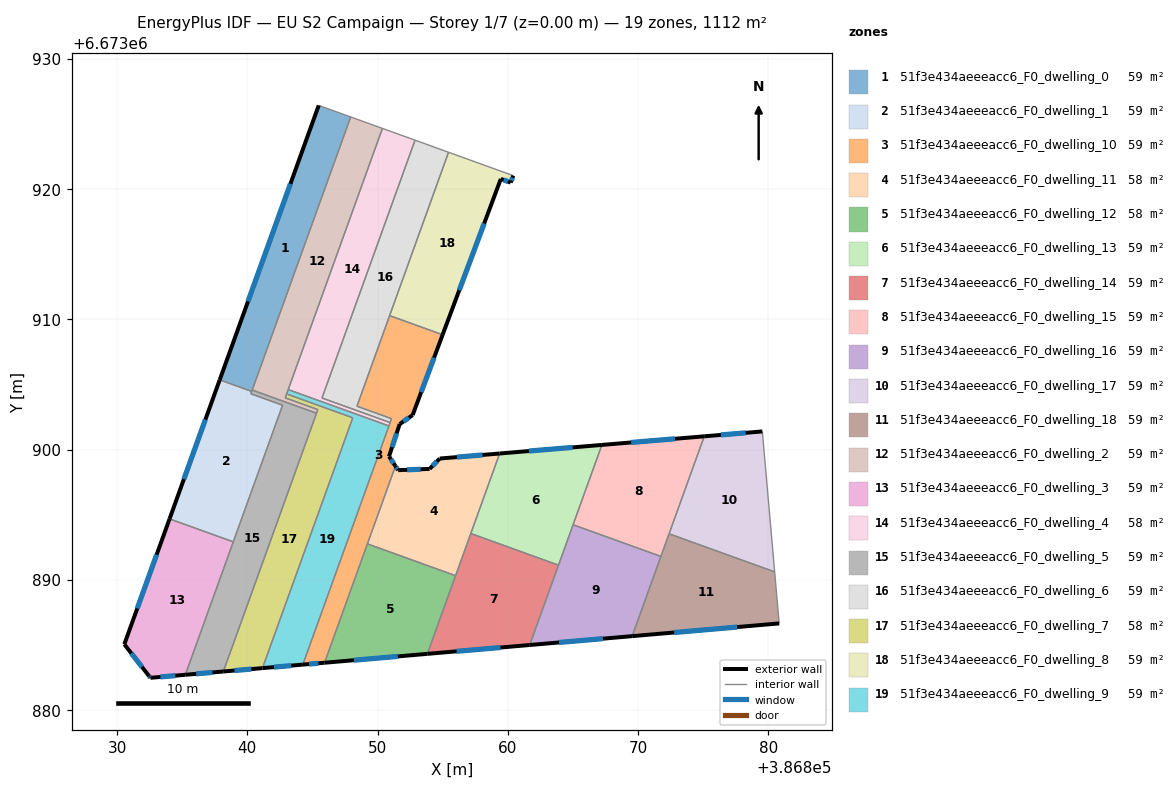
=== STOREY PLAN SPEC (per zone: floor XY polygon, exterior-wall plan segments, windows/doors) ===
zone 1: 51f3e434aeeeacc6_F0_dwelling_0  (58.5 m²)
  floor: (386847.94, 6673925.54) (386840.34, 6673904.46) (386837.88, 6673905.35) (386845.48, 6673926.43)
  exterior wall: (386845.48, 6673926.43) – (386837.88, 6673905.35)  [22.4 m]
    window: (386843.31, 6673920.40) – (386840.05, 6673911.37)  [12.3 m²]
  interior walls: 4
zone 2: 51f3e434aeeeacc6_F0_dwelling_1  (58.5 m²)
  floor: (386842.71, 6673903.40) (386838.92, 6673892.91) (386834.03, 6673894.68) (386837.88, 6673905.35) (386840.34, 6673904.46) (386840.27, 6673904.28)
  exterior wall: (386837.88, 6673905.35) – (386834.03, 6673894.68)  [11.3 m]
    window: (386836.78, 6673902.30) – (386835.13, 6673897.73)  [6.3 m²]
  interior walls: 5
zone 3: 51f3e434aeeeacc6_F0_dwelling_10  (59.1 m²)
  floor: (386855.00, 6673908.82) (386852.69, 6673902.65) (386851.70, 6673901.96) (386850.88, 6673899.47) (386851.37, 6673898.73) (386845.93, 6673883.63) (386844.26, 6673883.49) (386851.07, 6673902.37) (386848.42, 6673903.33) (386850.93, 6673910.28)
  exterior wall: (386844.26, 6673883.49) – (386845.93, 6673883.63)  [1.7 m]
    window: (386844.74, 6673883.53) – (386845.45, 6673883.59)  [0.9 m²]
  exterior wall: (386852.69, 6673902.65) – (386855.00, 6673908.82)  [6.6 m]
    window: (386853.35, 6673904.41) – (386854.34, 6673907.05)  [3.6 m²]
  exterior wall: (386851.70, 6673901.96) – (386852.69, 6673902.65)  [1.2 m]
    window: (386851.98, 6673902.15) – (386852.41, 6673902.45)  [0.7 m²]
  exterior wall: (386850.88, 6673899.47) – (386851.70, 6673901.96)  [2.6 m]
    window: (386851.11, 6673900.18) – (386851.47, 6673901.25)  [1.4 m²]
  exterior wall: (386851.37, 6673898.73) – (386850.88, 6673899.47)  [0.9 m]
    window: (386851.23, 6673898.94) – (386851.02, 6673899.26)  [0.5 m²]
  interior walls: 8
zone 4: 51f3e434aeeeacc6_F0_dwelling_11  (57.9 m²)
  floor: (386859.37, 6673899.70) (386855.99, 6673890.32) (386849.22, 6673892.76) (386851.37, 6673898.73) (386851.58, 6673898.42) (386854.00, 6673898.51) (386854.78, 6673899.31)
  exterior wall: (386851.58, 6673898.42) – (386851.37, 6673898.73)  [0.4 m]
    window: (386851.52, 6673898.51) – (386851.43, 6673898.64)  [0.2 m²]
  exterior wall: (386854.00, 6673898.51) – (386851.58, 6673898.42)  [2.4 m]
    window: (386853.31, 6673898.49) – (386852.27, 6673898.44)  [1.3 m²]
  exterior wall: (386854.78, 6673899.31) – (386854.00, 6673898.51)  [1.1 m]
    window: (386854.55, 6673899.08) – (386854.22, 6673898.74)  [0.6 m²]
  exterior wall: (386859.37, 6673899.70) – (386854.78, 6673899.31)  [4.6 m]
    window: (386858.06, 6673899.59) – (386856.09, 6673899.42)  [2.5 m²]
  interior walls: 4
zone 5: 51f3e434aeeeacc6_F0_dwelling_12  (57.9 m²)
  floor: (386855.99, 6673890.32) (386853.83, 6673884.31) (386845.93, 6673883.63) (386849.22, 6673892.76)
  exterior wall: (386845.93, 6673883.63) – (386853.83, 6673884.31)  [7.9 m]
    window: (386848.18, 6673883.83) – (386851.57, 6673884.12)  [4.4 m²]
  interior walls: 3
zone 6: 51f3e434aeeeacc6_F0_dwelling_13  (58.5 m²)
  floor: (386867.22, 6673900.36) (386863.89, 6673891.12) (386857.16, 6673893.55) (386859.37, 6673899.70)
  exterior wall: (386867.22, 6673900.36) – (386859.37, 6673899.70)  [7.9 m]
    window: (386864.98, 6673900.17) – (386861.62, 6673899.88)  [4.3 m²]
  interior walls: 4
zone 7: 51f3e434aeeeacc6_F0_dwelling_14  (58.5 m²)
  floor: (386863.89, 6673891.12) (386861.68, 6673884.99) (386853.83, 6673884.31) (386857.16, 6673893.55)
  exterior wall: (386853.83, 6673884.31) – (386861.68, 6673884.99)  [7.9 m]
    window: (386856.07, 6673884.51) – (386859.44, 6673884.80)  [4.3 m²]
  interior walls: 4
zone 8: 51f3e434aeeeacc6_F0_dwelling_15  (58.5 m²)
  floor: (386875.08, 6673901.02) (386871.76, 6673891.79) (386865.01, 6673894.23) (386867.22, 6673900.36)
  exterior wall: (386875.08, 6673901.02) – (386867.22, 6673900.36)  [7.9 m]
    window: (386872.84, 6673900.83) – (386869.47, 6673900.54)  [4.3 m²]
  interior walls: 4
zone 9: 51f3e434aeeeacc6_F0_dwelling_16  (58.5 m²)
  floor: (386871.76, 6673891.79) (386869.55, 6673885.67) (386861.68, 6673884.99) (386865.01, 6673894.23)
  exterior wall: (386861.68, 6673884.99) – (386869.55, 6673885.67)  [7.9 m]
    window: (386863.93, 6673885.19) – (386867.30, 6673885.48)  [4.4 m²]
  interior walls: 4
zone 10: 51f3e434aeeeacc6_F0_dwelling_17  (58.5 m²)
  floor: (386879.54, 6673901.39) (386880.49, 6673890.61) (386872.39, 6673893.53) (386875.08, 6673901.02)
  exterior wall: (386879.54, 6673901.39) – (386875.08, 6673901.02)  [4.5 m]
    window: (386878.27, 6673901.28) – (386876.36, 6673901.12)  [2.5 m²]
  interior walls: 3
zone 11: 51f3e434aeeeacc6_F0_dwelling_18  (58.5 m²)
  floor: (386880.49, 6673890.61) (386880.84, 6673886.65) (386869.55, 6673885.67) (386872.39, 6673893.53)
  exterior wall: (386869.55, 6673885.67) – (386880.84, 6673886.65)  [11.3 m]
    window: (386872.78, 6673885.95) – (386877.61, 6673886.37)  [6.2 m²]
  interior walls: 4
zone 12: 51f3e434aeeeacc6_F0_dwelling_2  (58.5 m²)
  floor: (386850.37, 6673924.66) (386842.91, 6673903.97) (386845.41, 6673903.07) (386845.31, 6673902.79) (386840.38, 6673904.57) (386847.94, 6673925.54)
  interior walls: 8
zone 13: 51f3e434aeeeacc6_F0_dwelling_3  (58.5 m²)
  floor: (386838.92, 6673892.91) (386835.24, 6673882.71) (386832.56, 6673882.47) (386832.45, 6673882.61) (386830.56, 6673885.05) (386834.03, 6673894.68)
  exterior wall: (386832.45, 6673882.61) – (386832.56, 6673882.47)  [0.2 m]
    window: (386832.48, 6673882.57) – (386832.53, 6673882.51)  [0.1 m²]
  exterior wall: (386830.56, 6673885.05) – (386832.45, 6673882.61)  [3.1 m]
    window: (386831.10, 6673884.35) – (386831.91, 6673883.31)  [1.7 m²]
  exterior wall: (386834.03, 6673894.68) – (386830.56, 6673885.05)  [10.2 m]
    window: (386833.04, 6673891.92) – (386831.55, 6673887.80)  [5.6 m²]
  exterior wall: (386832.56, 6673882.47) – (386835.24, 6673882.71)  [2.7 m]
    window: (386833.33, 6673882.54) – (386834.47, 6673882.64)  [1.5 m²]
  interior walls: 2
zone 14: 51f3e434aeeeacc6_F0_dwelling_4  (58.2 m²)
  floor: (386852.88, 6673923.76) (386845.73, 6673903.96) (386850.97, 6673902.07) (386850.87, 6673901.81) (386843.14, 6673904.60) (386850.37, 6673924.66)
  interior walls: 6
zone 15: 51f3e434aeeeacc6_F0_dwelling_5  (58.5 m²)
  floor: (386845.31, 6673902.79) (386838.16, 6673882.96) (386835.24, 6673882.71) (386842.71, 6673903.40) (386840.27, 6673904.28) (386840.38, 6673904.57)
  exterior wall: (386835.24, 6673882.71) – (386838.16, 6673882.96)  [2.9 m]
    window: (386836.07, 6673882.78) – (386837.33, 6673882.89)  [1.6 m²]
  interior walls: 7
zone 16: 51f3e434aeeeacc6_F0_dwelling_6  (58.5 m²)
  floor: (386855.45, 6673922.83) (386848.42, 6673903.33) (386851.07, 6673902.37) (386850.97, 6673902.07) (386845.73, 6673903.96) (386852.88, 6673923.76)
  interior walls: 7
zone 17: 51f3e434aeeeacc6_F0_dwelling_7  (58.5 m²)
  floor: (386848.10, 6673902.44) (386841.16, 6673883.22) (386838.16, 6673882.96) (386845.41, 6673903.07) (386842.91, 6673903.97) (386843.02, 6673904.27)
  exterior wall: (386838.16, 6673882.96) – (386841.16, 6673883.22)  [3.0 m]
    window: (386839.02, 6673883.03) – (386840.30, 6673883.14)  [1.7 m²]
  interior walls: 6
zone 18: 51f3e434aeeeacc6_F0_dwelling_8  (59.1 m²)
  floor: (386860.42, 6673921.03) (386860.22, 6673920.50) (386859.47, 6673920.78) (386855.00, 6673908.82) (386850.93, 6673910.28) (386855.45, 6673922.83)
  exterior wall: (386860.22, 6673920.50) – (386860.42, 6673921.03)  [0.6 m]
    window: (386860.28, 6673920.65) – (386860.37, 6673920.88)  [0.3 m²]
  exterior wall: (386859.47, 6673920.78) – (386860.22, 6673920.50)  [0.8 m]
    window: (386859.68, 6673920.70) – (386860.00, 6673920.58)  [0.4 m²]
  exterior wall: (386855.00, 6673908.82) – (386859.47, 6673920.78)  [12.8 m]
    window: (386856.27, 6673912.23) – (386858.19, 6673917.36)  [7.0 m²]
  interior walls: 3
zone 19: 51f3e434aeeeacc6_F0_dwelling_9  (58.8 m²)
  floor: (386850.87, 6673901.81) (386844.26, 6673883.49) (386841.16, 6673883.22) (386848.10, 6673902.44) (386843.02, 6673904.27) (386843.14, 6673904.60)
  exterior wall: (386841.16, 6673883.22) – (386844.26, 6673883.49)  [3.1 m]
    window: (386842.05, 6673883.29) – (386843.38, 6673883.41)  [1.7 m²]
  interior walls: 5

=== DERIVED (storey summary) ===
Building: EU S2 Campaign
Storey: 1 of 7  (floor level z = 0.00 m)
Storey gross floor area: 1111.6 m²
Zones on this storey: 19
  - 51f3e434aeeeacc6_F0_dwelling_0: floor 58.5 m²; exterior wall 22.4 m (67.2 m²); 1 window(s) 12.3 m²; WWR 18.4%
  - 51f3e434aeeeacc6_F0_dwelling_1: floor 58.5 m²; exterior wall 11.3 m (34.0 m²); 1 window(s) 6.3 m²; WWR 18.4%
  - 51f3e434aeeeacc6_F0_dwelling_10: floor 59.1 m²; exterior wall 13.0 m (38.9 m²); 5 window(s) 7.2 m²; WWR 18.4%
  - 51f3e434aeeeacc6_F0_dwelling_11: floor 57.9 m²; exterior wall 8.5 m (25.6 m²); 4 window(s) 4.7 m²; WWR 18.4%
  - 51f3e434aeeeacc6_F0_dwelling_12: floor 57.9 m²; exterior wall 7.9 m (23.8 m²); 1 window(s) 4.4 m²; WWR 18.4%
  - 51f3e434aeeeacc6_F0_dwelling_13: floor 58.5 m²; exterior wall 7.9 m (23.6 m²); 1 window(s) 4.3 m²; WWR 18.4%
  - 51f3e434aeeeacc6_F0_dwelling_14: floor 58.5 m²; exterior wall 7.9 m (23.7 m²); 1 window(s) 4.3 m²; WWR 18.4%
  - 51f3e434aeeeacc6_F0_dwelling_15: floor 58.5 m²; exterior wall 7.9 m (23.7 m²); 1 window(s) 4.3 m²; WWR 18.4%
  - 51f3e434aeeeacc6_F0_dwelling_16: floor 58.5 m²; exterior wall 7.9 m (23.7 m²); 1 window(s) 4.4 m²; WWR 18.4%
  - 51f3e434aeeeacc6_F0_dwelling_17: floor 58.5 m²; exterior wall 4.5 m (13.4 m²); 1 window(s) 2.5 m²; WWR 18.4%
  - 51f3e434aeeeacc6_F0_dwelling_18: floor 58.5 m²; exterior wall 11.3 m (34.0 m²); 1 window(s) 6.2 m²; WWR 18.4%
  - 51f3e434aeeeacc6_F0_dwelling_2: floor 58.5 m²
  - 51f3e434aeeeacc6_F0_dwelling_3: floor 58.5 m²; exterior wall 16.2 m (48.6 m²); 4 window(s) 8.9 m²; WWR 18.4%
  - 51f3e434aeeeacc6_F0_dwelling_4: floor 58.2 m²
  - 51f3e434aeeeacc6_F0_dwelling_5: floor 58.5 m²; exterior wall 2.9 m (8.8 m²); 1 window(s) 1.6 m²; WWR 18.4%
  - 51f3e434aeeeacc6_F0_dwelling_6: floor 58.5 m²
  - 51f3e434aeeeacc6_F0_dwelling_7: floor 58.5 m²; exterior wall 3.0 m (9.0 m²); 1 window(s) 1.7 m²; WWR 18.4%
  - 51f3e434aeeeacc6_F0_dwelling_8: floor 59.1 m²; exterior wall 14.1 m (42.4 m²); 3 window(s) 7.8 m²; WWR 18.4%
  - 51f3e434aeeeacc6_F0_dwelling_9: floor 58.8 m²; exterior wall 3.1 m (9.3 m²); 1 window(s) 1.7 m²; WWR 18.4%
Zone adjacency (shared interzone walls):
  - 51f3e434aeeeacc6_F0_dwelling_0 ↔ 51f3e434aeeeacc6_F0_dwelling_1
  - 51f3e434aeeeacc6_F0_dwelling_0 ↔ 51f3e434aeeeacc6_F0_dwelling_2
  - 51f3e434aeeeacc6_F0_dwelling_0 ↔ 51f3e434aeeeacc6_F0_dwelling_5
  - 51f3e434aeeeacc6_F0_dwelling_1 ↔ 51f3e434aeeeacc6_F0_dwelling_3
  - 51f3e434aeeeacc6_F0_dwelling_1 ↔ 51f3e434aeeeacc6_F0_dwelling_5
  - 51f3e434aeeeacc6_F0_dwelling_10 ↔ 51f3e434aeeeacc6_F0_dwelling_11
  - 51f3e434aeeeacc6_F0_dwelling_10 ↔ 51f3e434aeeeacc6_F0_dwelling_12
  - 51f3e434aeeeacc6_F0_dwelling_10 ↔ 51f3e434aeeeacc6_F0_dwelling_4
  - 51f3e434aeeeacc6_F0_dwelling_10 ↔ 51f3e434aeeeacc6_F0_dwelling_6
  - 51f3e434aeeeacc6_F0_dwelling_10 ↔ 51f3e434aeeeacc6_F0_dwelling_8
  - 51f3e434aeeeacc6_F0_dwelling_10 ↔ 51f3e434aeeeacc6_F0_dwelling_9
  - 51f3e434aeeeacc6_F0_dwelling_11 ↔ 51f3e434aeeeacc6_F0_dwelling_12
  - 51f3e434aeeeacc6_F0_dwelling_11 ↔ 51f3e434aeeeacc6_F0_dwelling_13
  - 51f3e434aeeeacc6_F0_dwelling_11 ↔ 51f3e434aeeeacc6_F0_dwelling_14
  - 51f3e434aeeeacc6_F0_dwelling_12 ↔ 51f3e434aeeeacc6_F0_dwelling_14
  - 51f3e434aeeeacc6_F0_dwelling_13 ↔ 51f3e434aeeeacc6_F0_dwelling_14
  - 51f3e434aeeeacc6_F0_dwelling_13 ↔ 51f3e434aeeeacc6_F0_dwelling_15
  - 51f3e434aeeeacc6_F0_dwelling_13 ↔ 51f3e434aeeeacc6_F0_dwelling_16
  - 51f3e434aeeeacc6_F0_dwelling_14 ↔ 51f3e434aeeeacc6_F0_dwelling_16
  - 51f3e434aeeeacc6_F0_dwelling_15 ↔ 51f3e434aeeeacc6_F0_dwelling_16
  - 51f3e434aeeeacc6_F0_dwelling_15 ↔ 51f3e434aeeeacc6_F0_dwelling_17
  - 51f3e434aeeeacc6_F0_dwelling_15 ↔ 51f3e434aeeeacc6_F0_dwelling_18
  - 51f3e434aeeeacc6_F0_dwelling_16 ↔ 51f3e434aeeeacc6_F0_dwelling_18
  - 51f3e434aeeeacc6_F0_dwelling_17 ↔ 51f3e434aeeeacc6_F0_dwelling_18
  - 51f3e434aeeeacc6_F0_dwelling_2 ↔ 51f3e434aeeeacc6_F0_dwelling_4
  - 51f3e434aeeeacc6_F0_dwelling_2 ↔ 51f3e434aeeeacc6_F0_dwelling_5
  - 51f3e434aeeeacc6_F0_dwelling_2 ↔ 51f3e434aeeeacc6_F0_dwelling_7
  - 51f3e434aeeeacc6_F0_dwelling_2 ↔ 51f3e434aeeeacc6_F0_dwelling_9
  - 51f3e434aeeeacc6_F0_dwelling_3 ↔ 51f3e434aeeeacc6_F0_dwelling_5
  - 51f3e434aeeeacc6_F0_dwelling_4 ↔ 51f3e434aeeeacc6_F0_dwelling_6
  - 51f3e434aeeeacc6_F0_dwelling_4 ↔ 51f3e434aeeeacc6_F0_dwelling_9
  - 51f3e434aeeeacc6_F0_dwelling_5 ↔ 51f3e434aeeeacc6_F0_dwelling_7
  - 51f3e434aeeeacc6_F0_dwelling_6 ↔ 51f3e434aeeeacc6_F0_dwelling_8
  - 51f3e434aeeeacc6_F0_dwelling_7 ↔ 51f3e434aeeeacc6_F0_dwelling_9